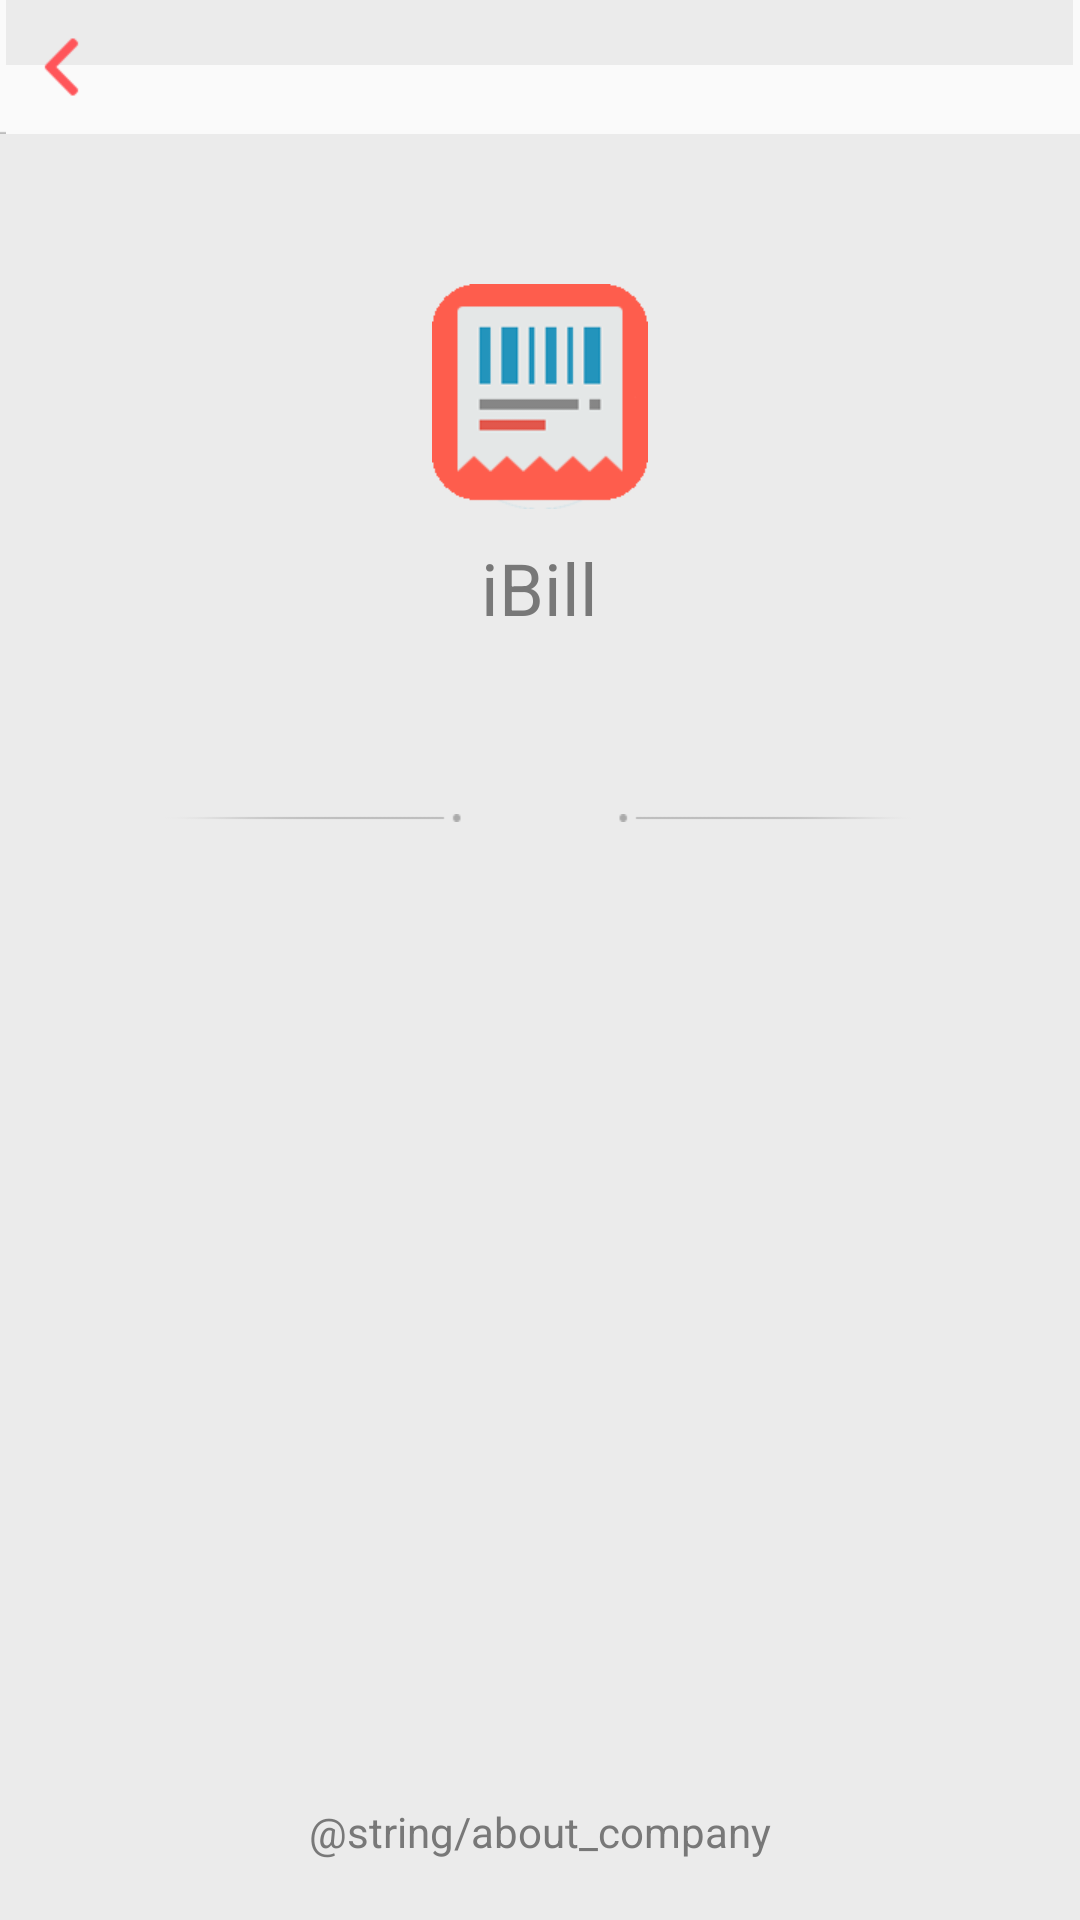

Here is an Android app screen rendered from its layout file. Give the layout XML and the strings, colors and styles it references.
<!-- AndroidManifest.xml: application theme AppTheme -->
<!-- res/layout/activity_about.xml -->
<?xml version="1.0" encoding="utf-8"?>
<LinearLayout xmlns:android="http://schemas.android.com/apk/res/android"
              android:layout_width="match_parent"
              android:layout_height="match_parent"
              android:background="@color/background"
              android:gravity="center_horizontal"
              android:orientation="vertical">
    
    <include layout="@layout/inc_title"/>

    <ImageView
        android:layout_width="wrap_content"
        android:layout_height="wrap_content"
        android:layout_marginTop="50dp"
        android:src="@mipmap/ic_about_logo"/>

    <TextView
        android:layout_width="wrap_content"
        android:layout_height="wrap_content"
        android:layout_marginTop="10dp"
        android:text="@string/app_name"
        android:textColor="#787878"
        android:textSize="24dp"/>

    <FrameLayout
        android:layout_width="wrap_content"
        android:layout_height="wrap_content"
        android:layout_marginTop="50dp">

        <TextView
            android:id="@+id/version"
            android:layout_width="wrap_content"
            android:layout_height="wrap_content"
            android:layout_gravity="center"
            android:gravity="center"
            android:textColor="#999999"
            android:textSize="16dp"/>

        <ImageView
            android:layout_width="wrap_content"
            android:layout_height="wrap_content"
            android:layout_gravity="center"
            android:src="@mipmap/ic_about_version"/>
    </FrameLayout>

    <TextView
        android:layout_width="wrap_content"
        android:layout_height="0dp"
        android:layout_marginBottom="20dp"
        android:layout_weight="1"
        android:gravity="bottom"
        android:text="@string/about_company"
        android:textColor="#787878"
        android:textSize="14dp"/>
</LinearLayout>
<!-- res/layout/inc_title.xml (included above) -->
<?xml version="1.0" encoding="utf-8"?>
<FrameLayout
    android:id="@+id/layer_title"
    xmlns:android="http://schemas.android.com/apk/res/android"
    android:layout_width="match_parent"
    android:layout_height="wrap_content"
    android:background="@mipmap/ic_title_bg">
    
    <ImageView
        android:id="@+id/btn_back"
        android:layout_width="wrap_content"
        android:layout_height="wrap_content"
        android:layout_gravity="center_vertical"
        android:src="@drawable/button_back"/>
    
    <TextView
        android:id="@+id/txt_title"
        style="@style/AppTheme.UI.TitleText"
        android:layout_width="wrap_content"
        android:layout_height="wrap_content"
        android:layout_gravity="center"/>
    
    <ImageView
        android:id="@+id/btn_func"
        android:layout_width="wrap_content"
        android:layout_height="wrap_content"
        android:layout_gravity="right|center_vertical"/>
</FrameLayout>
<!-- resources referenced by this layout -->
<resources>
  <color name="background">#ebebeb</color>
  <!-- drawable button_back (drawable) -->
  <?xml version="1.0" encoding="utf-8"?>
  <selector xmlns:android="http://schemas.android.com/apk/res/android">
      <item android:drawable="@mipmap/ic_back_selected" android:state_selected="true"/>
      <item android:drawable="@mipmap/ic_back_selected" android:state_pressed="true"/>
      <item android:drawable="@mipmap/ic_back_selected" android:state_focused="true"/>
      <item android:drawable="@mipmap/ic_back_normal"/>
  </selector>
  <!-- mipmap ic_about_logo: png bitmap (mipmap-xhdpi, 5676 bytes) -->
  <!-- mipmap ic_about_version: png bitmap (mipmap-xhdpi, 3052 bytes) -->
  <string name="app_name">iBill</string>
  <style name="AppTheme.UI.TitleText">
          <item name="android:textColor">#333333</item>
          <item name="android:textSize">18sp</item>
      </style>
  <style name="AppTheme" parent="android:Theme.Light">
          <item name="android:windowNoTitle">true</item>
      </style>
</resources>
